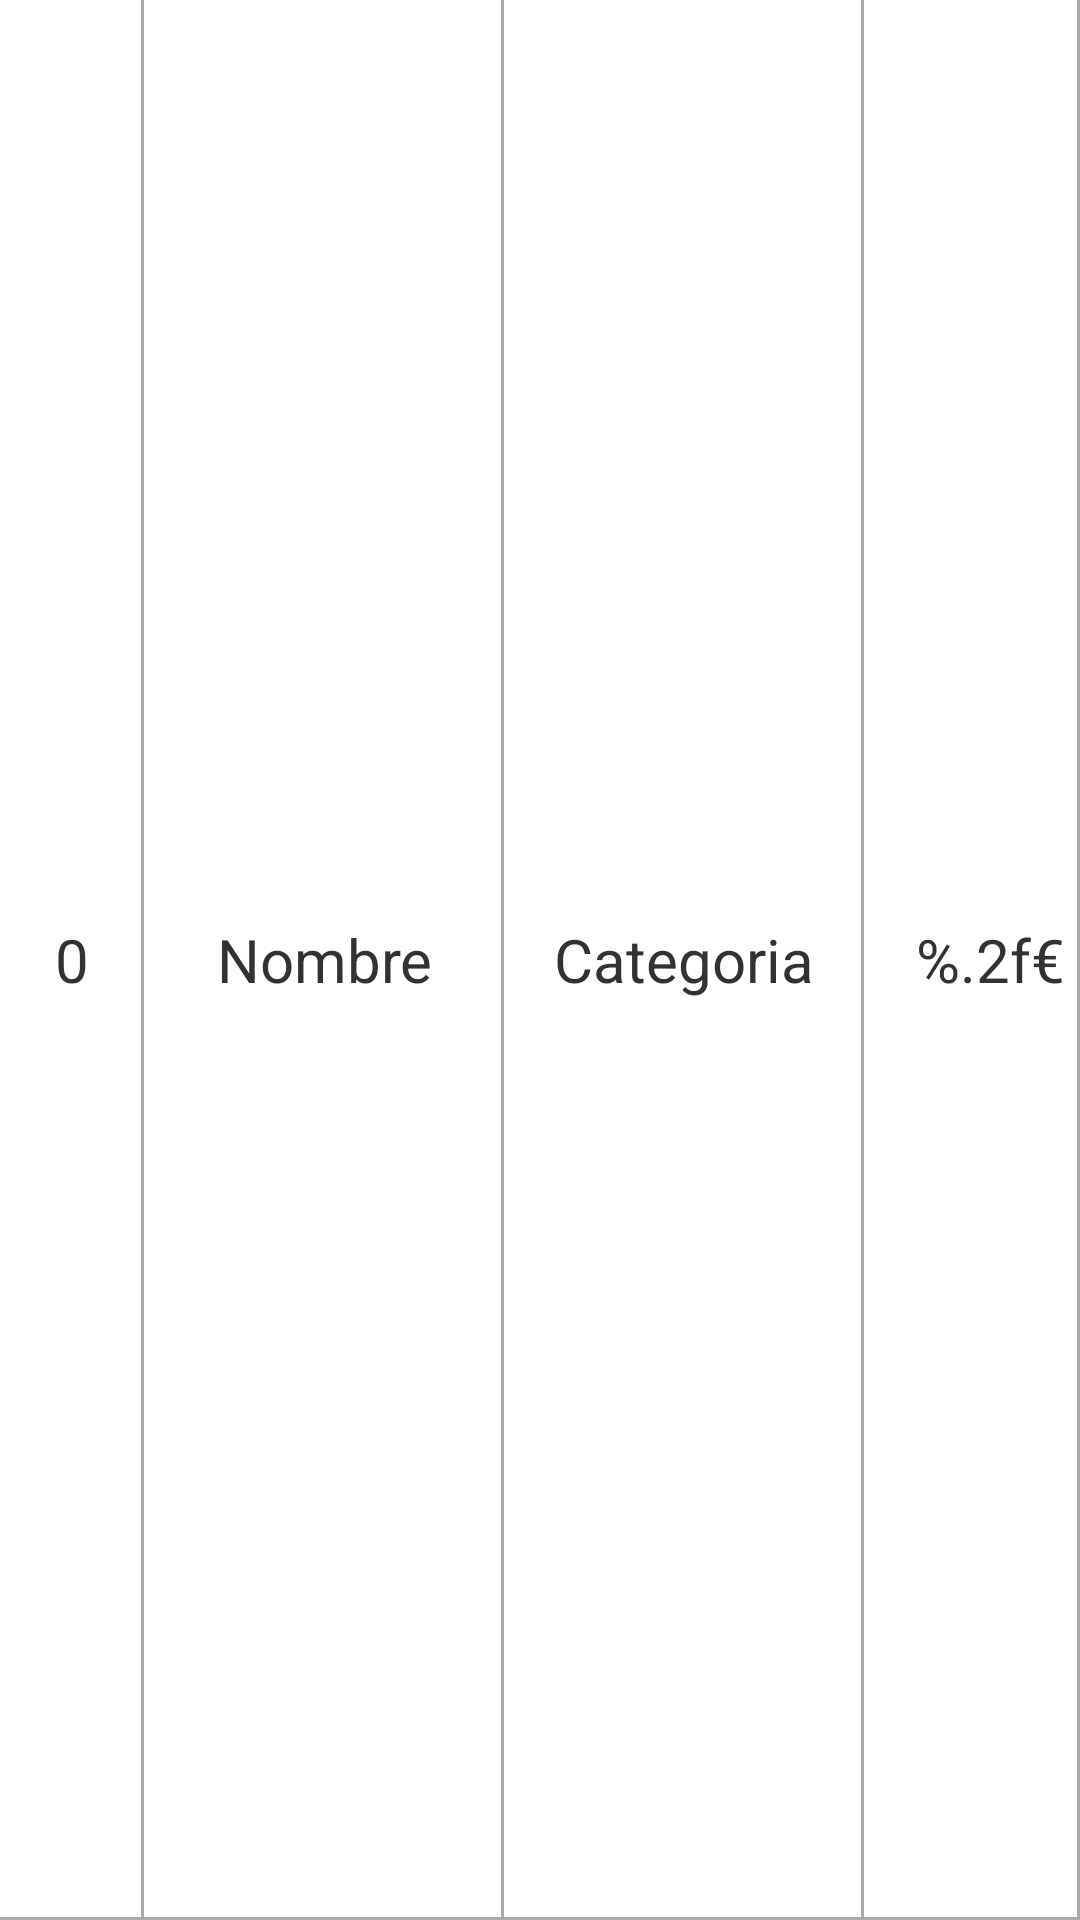

Write the Android layout XML for this screen, with the resource values it uses.
<!-- AndroidManifest.xml: application theme ActionBarOrange -->
<!-- res/layout/grilla_lineaticket_calculadora_layout.xml -->
<?xml version="1.0" encoding="utf-8"?>
<LinearLayout xmlns:android="http://schemas.android.com/apk/res/android"
    android:id="@+id/layoutGrillaLineaTicket"
    android:layout_width="match_parent"
    android:layout_height="wrap_content"
    android:minHeight="40dp"
   >

    <TextView
        android:id="@+id/tvCantidadGrillaLineaTickets"
        android:layout_width="0dp"
        android:layout_height="match_parent"
        style="@style/StyleVentas.GrillaLineaTicketTextViewRow"
        android:layout_weight="0.4"
        android:text="0"
        />

    <TextView
        android:id="@+id/tvNombreGrillaLineaTickets"
        android:layout_width="0dp"
        android:layout_height="match_parent"
        style="@style/StyleVentas.GrillaLineaTicketTextViewRow"
        android:layout_weight="1"
        android:text="Nombre"
        />

    <TextView
        android:id="@+id/tvCategoriaGrillaLineaTickets"
        android:layout_width="0dp"
        android:layout_height="match_parent"
        style="@style/StyleVentas.GrillaLineaTicketTextViewRow"
        android:layout_weight="1"
        android:text="Categoria"
        />

    <TextView
        android:id="@+id/tvTotalGrillaLineaTickets"
        android:layout_width="0dp"
        android:layout_height="match_parent"
        style="@style/StyleVentas.GrillaLineaTicketTextViewRow"
        android:layout_weight="0.6"
        android:gravity="center|end"
        android:text="@string/precio_selector"
        />
</LinearLayout>
<!-- resources referenced by this layout -->
<resources>
  <string name="precio_selector">%.2f€</string>
  <style name="StyleVentas.GrillaLineaTicketTextViewRow" parent="StyleGrillaTextViewRow">
          <item name="android:maxLines">2</item>
          <item name="android:minWidth">40dp</item>
      </style>
  <style name="ActionBarOrange" parent="Theme.MaterialComponents.Light">
          
          <item name="colorPrimary">@color/dark_orange</item>
          <item name="colorPrimaryVariant">@color/orange</item>
          <item name="colorOnPrimary">@color/white</item>
          
          <item name="colorSecondary">@color/orange_tenue2</item>
          <item name="colorSecondaryVariant">@color/old_lace</item>
          <item name="colorOnSecondary">@color/gris_sepa</item>
          
          <item name="android:statusBarColor">@color/dark_orange</item>
          
      </style>
  <style name="StyleGrillaTextViewRow" parent="Widget.MaterialComponents.TextView">
          <item name="android:ellipsize">end</item>
          <item name="android:gravity">center</item>
          <item name="maxLines">1</item>
          <item name="android:singleLine">true</item>
          <item name="android:textSize">20sp</item>
          <item name="android:maxWidth">25dp</item>
          <item name="android:textColor">@color/foreground_textviews</item>
          <item name="android:background">@drawable/item_grilla_columna_derecha</item>
          <item name="android:paddingStart">5dp</item>
          <item name="android:paddingEnd">5dp</item>
      </style>
  <color name="dark_orange">#ff8c00</color>
  <color name="orange">#FF8222</color>
  <color name="white">#FFFFFFFF</color>
  <color name="orange_tenue2">#FBC28B</color>
  <color name="old_lace">#ffedd7</color>
  <color name="gris_sepa">#323232</color>
  <color name="foreground_textviews">@color/gris_sepa</color>
  <!-- drawable item_grilla_columna_derecha (drawable) -->
  <?xml version="1.0" encoding="utf-8"?>
  <layer-list xmlns:android="http://schemas.android.com/apk/res/android" >
      <item
          android:bottom="0dp"
          android:left="-2dp"
          android:right="0dp"
          android:top="-2dp">
          <shape android:shape="rectangle" >
              <stroke
                  android:width="1dp"
                  android:color="@android:color/darker_gray" />
  
              <solid android:color="@android:color/transparent" />
  
          </shape>
      </item>
  
  </layer-list>
</resources>
